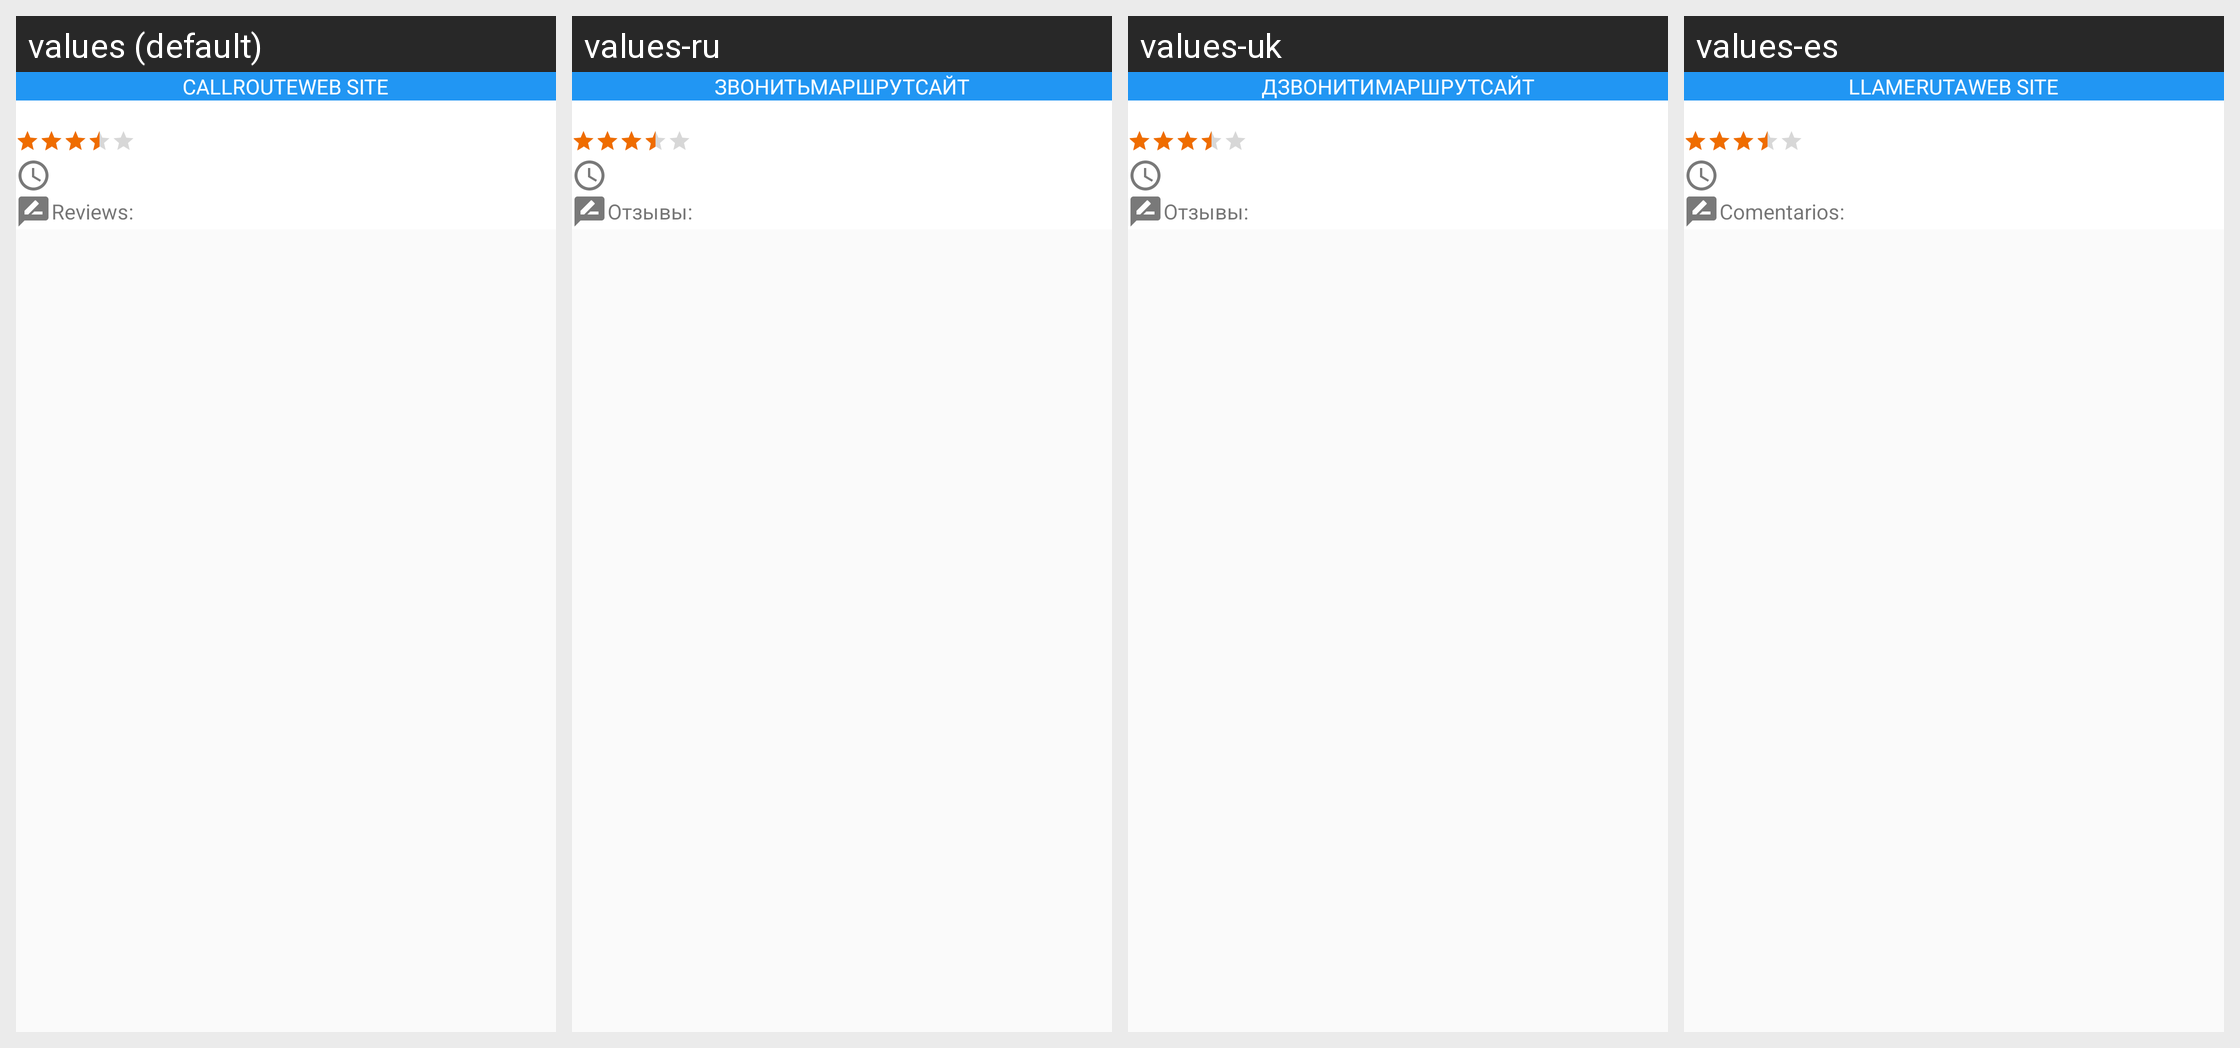

This grid shows one Android layout under several languages. Give, for every string resource on the screen, its name, the default text and each shown locale's text.
Android screen res/layout/about_place_dialog.xml rendered under 4 locales, left to right: values (default), values-ru, values-uk, values-es. Device: Nexus 5 (rendered at 1080×1920; each locale shown at half size, 540×960, under a caption strip naming it); theme AppTheme.
Other locales in the repository, not shown: values-en.
Strings drawn on this screen, with the default value and each locale's value (text and hints the layout hard-codes, and strings that could not be matched under every locale, appear in the picture but are not listed):

make_call
  values: Call
  values-ru: Звонить
  values-uk: Дзвонити
  values-es: Llame

route
  values: Route
  values-ru: Маршрут
  values-uk: Маршрут
  values-es: Ruta

web_site
  values: web site
  values-ru: Сайт
  values-uk: Сайт
  values-es: web site

reviews
  values: Reviews:
  values-ru: Отзывы:
  values-uk: Отзывы:
  values-es: Comentarios:
